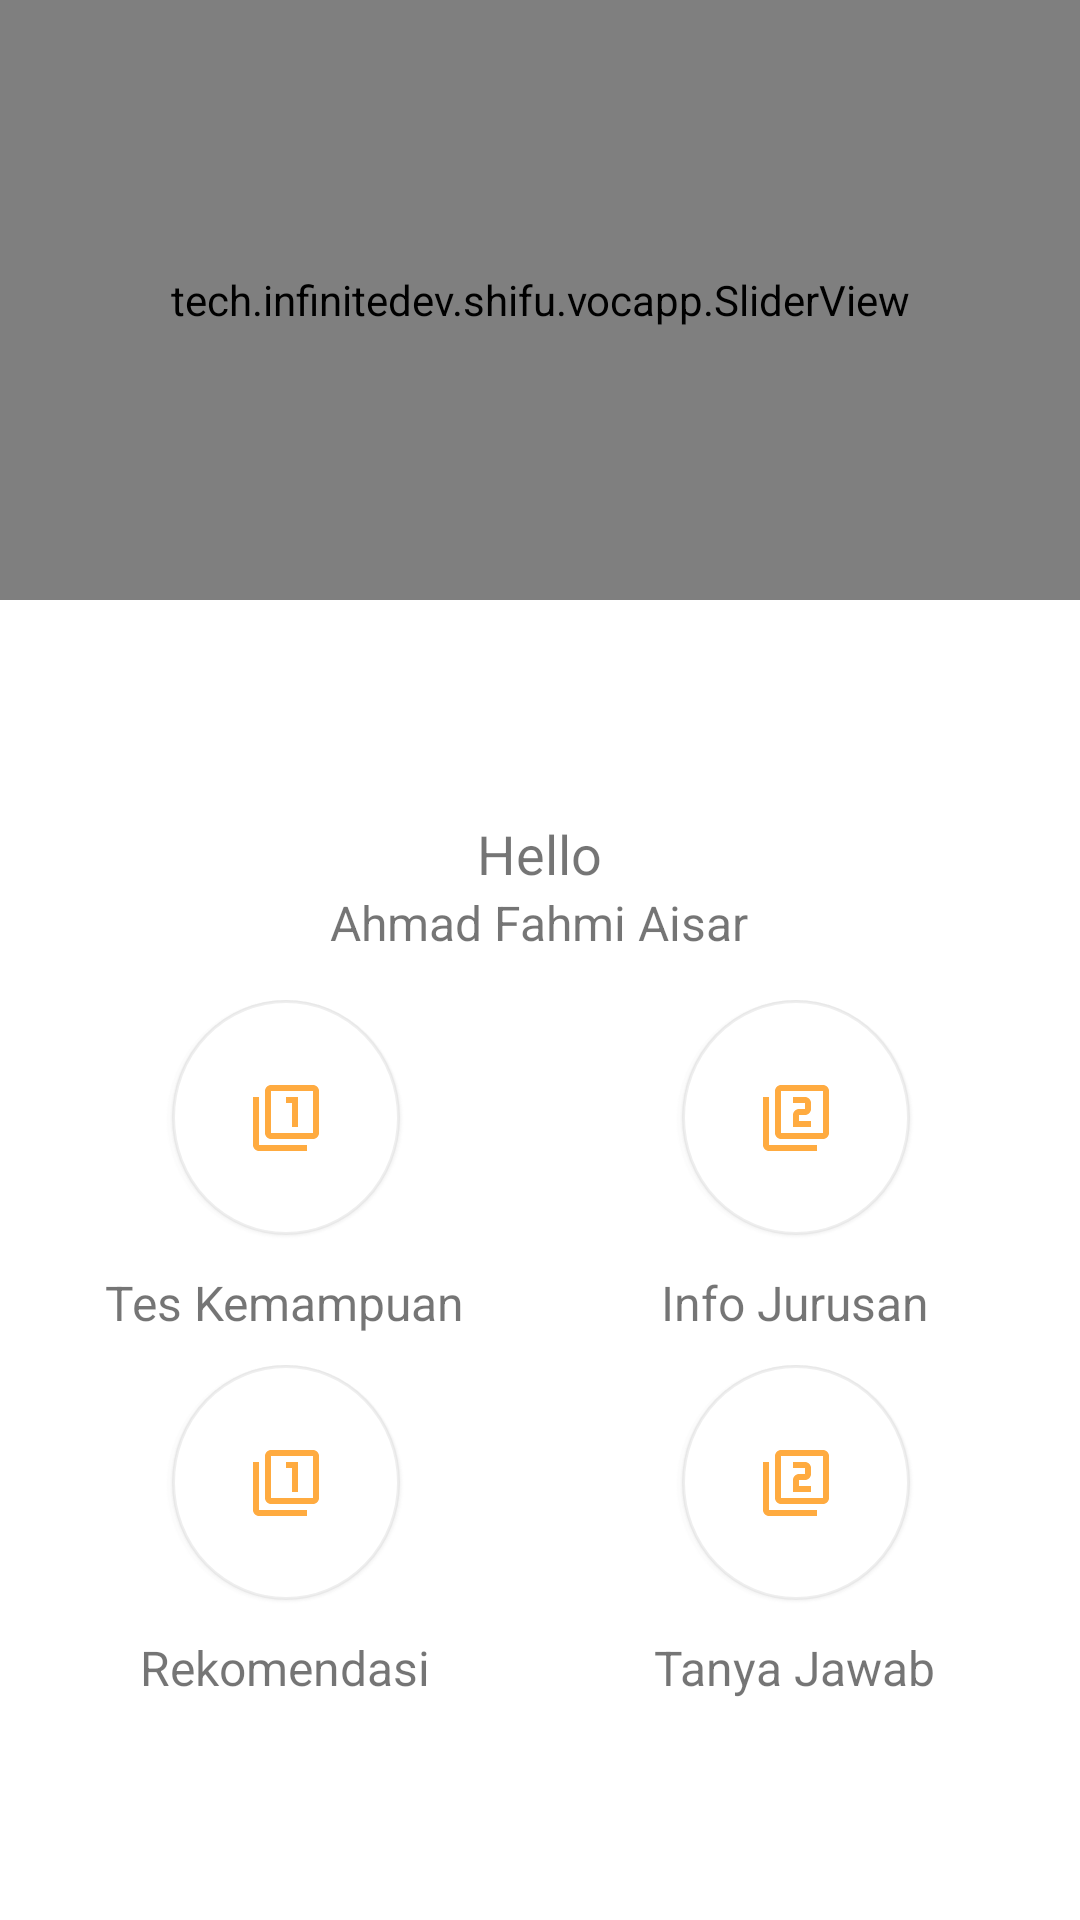

The Android layout XML behind this screen, and the referenced resources:
<!-- AndroidManifest.xml: application theme AppTheme -->
<!-- res/layout/fragment_home.xml -->
<?xml version="1.0" encoding="utf-8"?>
<RelativeLayout xmlns:android="http://schemas.android.com/apk/res/android"
    xmlns:app="http://schemas.android.com/apk/res-auto"
    xmlns:tools="http://schemas.android.com/tools"
    android:id="@+id/activity_main"
    android:layout_width="match_parent"
    android:layout_height="match_parent"
    android:orientation="vertical"
    tools:context=".MainActivity">

    <RelativeLayout
        android:id="@+id/layout_top"
        android:layout_width="match_parent"
        android:layout_height="200dp">

        <FrameLayout
            android:layout_width="match_parent"
            android:layout_height="match_parent">

            <tech.infinitedev.shifu.vocapp.SliderView
                android:id="@+id/sliderView"
                android:layout_width="match_parent"
                android:layout_height="match_parent" />

        </FrameLayout>

        <View
            android:layout_width="match_parent"
            android:layout_height="match_parent"
            android:background="@drawable/bg_indicator" />

        <LinearLayout
            android:id="@+id/pagesContainer"
            android:layout_width="match_parent"
            android:layout_height="wrap_content"
            android:layout_alignParentBottom="true"
            android:layout_gravity="bottom"
            android:layout_marginBottom="8dp"
            android:gravity="center_horizontal"
            android:orientation="horizontal" />

    </RelativeLayout>

    <LinearLayout
        android:layout_width="match_parent"
        android:layout_height="match_parent"
        android:layout_marginTop="200dp"
        android:background="#fff"
        android:gravity="center"
        android:orientation="vertical"
        android:paddingLeft="5dp"
        android:paddingRight="5dp">

        <TextView
            android:layout_width="wrap_content"
            android:layout_height="wrap_content"
            android:layout_marginTop="4dp"
            android:text="Hello"
            android:textSize="18sp"
            android:fontFamily="sans-serif"/>

        <TextView
            android:id="@+id/tv_username"
            android:layout_width="wrap_content"
            android:layout_height="wrap_content"
            android:text="Ahmad Fahmi Aisar"
            android:textSize="16sp"
            android:layout_marginBottom="10dp"
            android:fontFamily="sans-serif"/>

        <LinearLayout
            android:layout_width="match_parent"
            android:layout_height="wrap_content"
            android:gravity="center"
            android:orientation="horizontal">

            <RelativeLayout
                android:layout_width="@dimen/menu_kartu"
                android:layout_height="match_parent"
                android:clipToPadding="false"
                android:padding="5dp">

                <ImageButton
                    android:id="@+id/menu_tes"
                    android:layout_width="@dimen/gbr_menu"
                    android:layout_height="@dimen/gbr_menu"
                    android:layout_alignParentTop="true"
                    android:layout_centerHorizontal="true"
                    android:background="@drawable/bg_image"
                    app:srcCompat="@drawable/ic_filter_1"
                    android:contentDescription="Menu satu"
                    tools:ignore="VectorDrawableCompat" />

                <TextView
                    android:layout_width="wrap_content"
                    android:layout_height="wrap_content"
                    android:layout_below="@+id/menu_tes"
                    android:layout_centerHorizontal="true"
                    android:layout_marginTop="10dp"
                    android:text="Tes Kemampuan"
                    android:textSize="@dimen/label_menu" />
            </RelativeLayout>

            <RelativeLayout
                android:layout_width="@dimen/menu_kartu"
                android:layout_height="match_parent"
                android:padding="5dp">

                <ImageButton
                    android:id="@+id/menu_info"
                    android:layout_width="@dimen/gbr_menu"
                    android:layout_height="@dimen/gbr_menu"
                    android:layout_alignParentTop="true"
                    android:layout_centerHorizontal="true"
                    android:background="@drawable/bg_image"
                    app:srcCompat="@drawable/ic_filter_2"
                    android:contentDescription="Menu Dua"
                    tools:ignore="VectorDrawableCompat" />

                <TextView
                    android:layout_width="wrap_content"
                    android:layout_height="wrap_content"
                    android:layout_below="@+id/menu_info"
                    android:layout_centerHorizontal="true"
                    android:layout_marginTop="10dp"
                    android:text="Info Jurusan"
                    android:textSize="@dimen/label_menu" />
            </RelativeLayout>

        </LinearLayout>

        <LinearLayout
            android:layout_width="match_parent"
            android:layout_height="wrap_content"
            android:gravity="center"
            android:orientation="horizontal">

            <RelativeLayout
                android:layout_width="@dimen/menu_kartu"
                android:layout_height="match_parent"
                android:padding="5dp">

                <ImageButton
                    android:id="@+id/gb_menu3"
                    android:layout_width="@dimen/gbr_menu"
                    android:layout_height="@dimen/gbr_menu"
                    android:layout_alignParentTop="true"
                    android:layout_centerHorizontal="true"
                    android:background="@drawable/bg_image"
                    app:srcCompat="@drawable/ic_filter_1"
                    android:contentDescription="Menu Tiga"
                    tools:ignore="VectorDrawableCompat" />

                <TextView
                    android:layout_width="wrap_content"
                    android:layout_height="wrap_content"
                    android:layout_below="@+id/gb_menu3"
                    android:layout_centerHorizontal="true"
                    android:layout_marginTop="10dp"
                    android:text="Rekomendasi"
                    android:textSize="@dimen/label_menu" />
            </RelativeLayout>

            <RelativeLayout
                android:layout_width="@dimen/menu_kartu"
                android:layout_height="match_parent"
                android:padding="5dp">

                <ImageButton
                    android:id="@+id/menu_tanya"
                    android:layout_width="@dimen/gbr_menu"
                    android:layout_height="@dimen/gbr_menu"
                    android:layout_alignParentTop="true"
                    android:layout_centerHorizontal="true"
                    android:background="@drawable/bg_image"
                    app:srcCompat="@drawable/ic_filter_2"
                    android:contentDescription="Menu Empat"
                    tools:ignore="VectorDrawableCompat" />

                <TextView
                    android:layout_width="wrap_content"
                    android:layout_height="wrap_content"
                    android:layout_below="@+id/menu_tanya"
                    android:layout_centerHorizontal="true"
                    android:layout_marginTop="10dp"
                    android:text="Tanya Jawab"
                    android:textSize="@dimen/label_menu" />
            </RelativeLayout>

        </LinearLayout>

    </LinearLayout>
</RelativeLayout>
<!-- resources referenced by this layout -->
<resources>
  <dimen name="gbr_menu">80dp</dimen>
  <dimen name="label_menu">16sp</dimen>
  <dimen name="menu_kartu">170dp</dimen>
  <!-- drawable bg_image (drawable) -->
  <?xml version="1.0" encoding="utf-8"?>
  <layer-list xmlns:android="http://schemas.android.com/apk/res/android">
  
      
      <item>
          <shape android:shape="oval">
              <solid android:color="#03CCCCCC" />
              <padding android:right="0.5dp" android:bottom="0.5dp" android:left="0.5dp" />
          </shape>
      </item>
  
      <item>
          <shape android:shape="oval">
              <solid android:color="#06CCCCCC" />
              <padding android:right="0.5dp" android:bottom="0.5dp" android:left="0.5dp" />
          </shape>
      </item>
  
      <item>
          <shape android:shape="oval">
              <solid android:color="#09CCCCCC" />
              <padding android:right="0.5dp" android:bottom="0.5dp" android:left="1dp" />
          </shape>
      </item>
  
      <item>
          <shape android:shape="oval">
              <solid android:color="#12CCCCCC" />
              <padding android:right="0.5dp" android:bottom="0.5dp" android:left="0.5dp" />
          </shape>
      </item>
  
      <item>
          <shape android:shape="oval">
              <solid android:color="#15CCCCCC" />
              <padding android:right="0.5dp" android:bottom="0.5dp" android:left="0.5dp" />
          </shape>
      </item>
  
      
      <item>
          <shape android:shape="oval">
          <solid android:color="@color/colorWhite" />
          <stroke android:color="#55cccccc" android:width="1dp" />
          </shape>
      </item>
  
  </layer-list>
  <!-- drawable ic_filter_1 (drawable) -->
  <vector xmlns:android="http://schemas.android.com/apk/res/android"
          android:width="24dp"
          android:height="24dp"
          android:viewportWidth="24.0"
          android:viewportHeight="24.0">
      <path
          android:fillColor="#ffab40"
          android:pathData="M3,5L1,5v16c0,1.1 0.9,2 2,2h16v-2L3,21L3,5zM14,15h2L16,5h-4v2h2v8zM21,1L7,1c-1.1,0 -2,0.9 -2,2v14c0,1.1 0.9,2 2,2h14c1.1,0 2,-0.9 2,-2L23,3c0,-1.1 -0.9,-2 -2,-2zM21,17L7,17L7,3h14v14z"/>
  </vector>
  <!-- drawable ic_filter_2 (drawable) -->
  <vector xmlns:android="http://schemas.android.com/apk/res/android"
          android:width="24dp"
          android:height="24dp"
          android:viewportWidth="24.0"
          android:viewportHeight="24.0">
      <path
          android:fillColor="#ffab40"
          android:pathData="M3,5L1,5v16c0,1.1 0.9,2 2,2h16v-2L3,21L3,5zM21,1L7,1c-1.1,0 -2,0.9 -2,2v14c0,1.1 0.9,2 2,2h14c1.1,0 2,-0.9 2,-2L23,3c0,-1.1 -0.9,-2 -2,-2zM21,17L7,17L7,3h14v14zM17,13h-4v-2h2c1.1,0 2,-0.89 2,-2L17,7c0,-1.11 -0.9,-2 -2,-2h-4v2h4v2h-2c-1.1,0 -2,0.89 -2,2v4h6v-2z"/>
  </vector>
  <style name="AppTheme" parent="Theme.AppCompat.Light.DarkActionBar">
          
          <item name="colorPrimary">@color/colorPrimary</item>
          <item name="colorPrimaryDark">@color/colorPrimaryDark</item>
          <item name="colorAccent">@color/colorAccent</item>
      </style>
  <color name="colorWhite">#ffffff</color>
  <color name="colorPrimary">#ffab40</color>
  <color name="colorPrimaryDark">#ffab40</color>
  <color name="colorAccent">#FF4081</color>
</resources>
